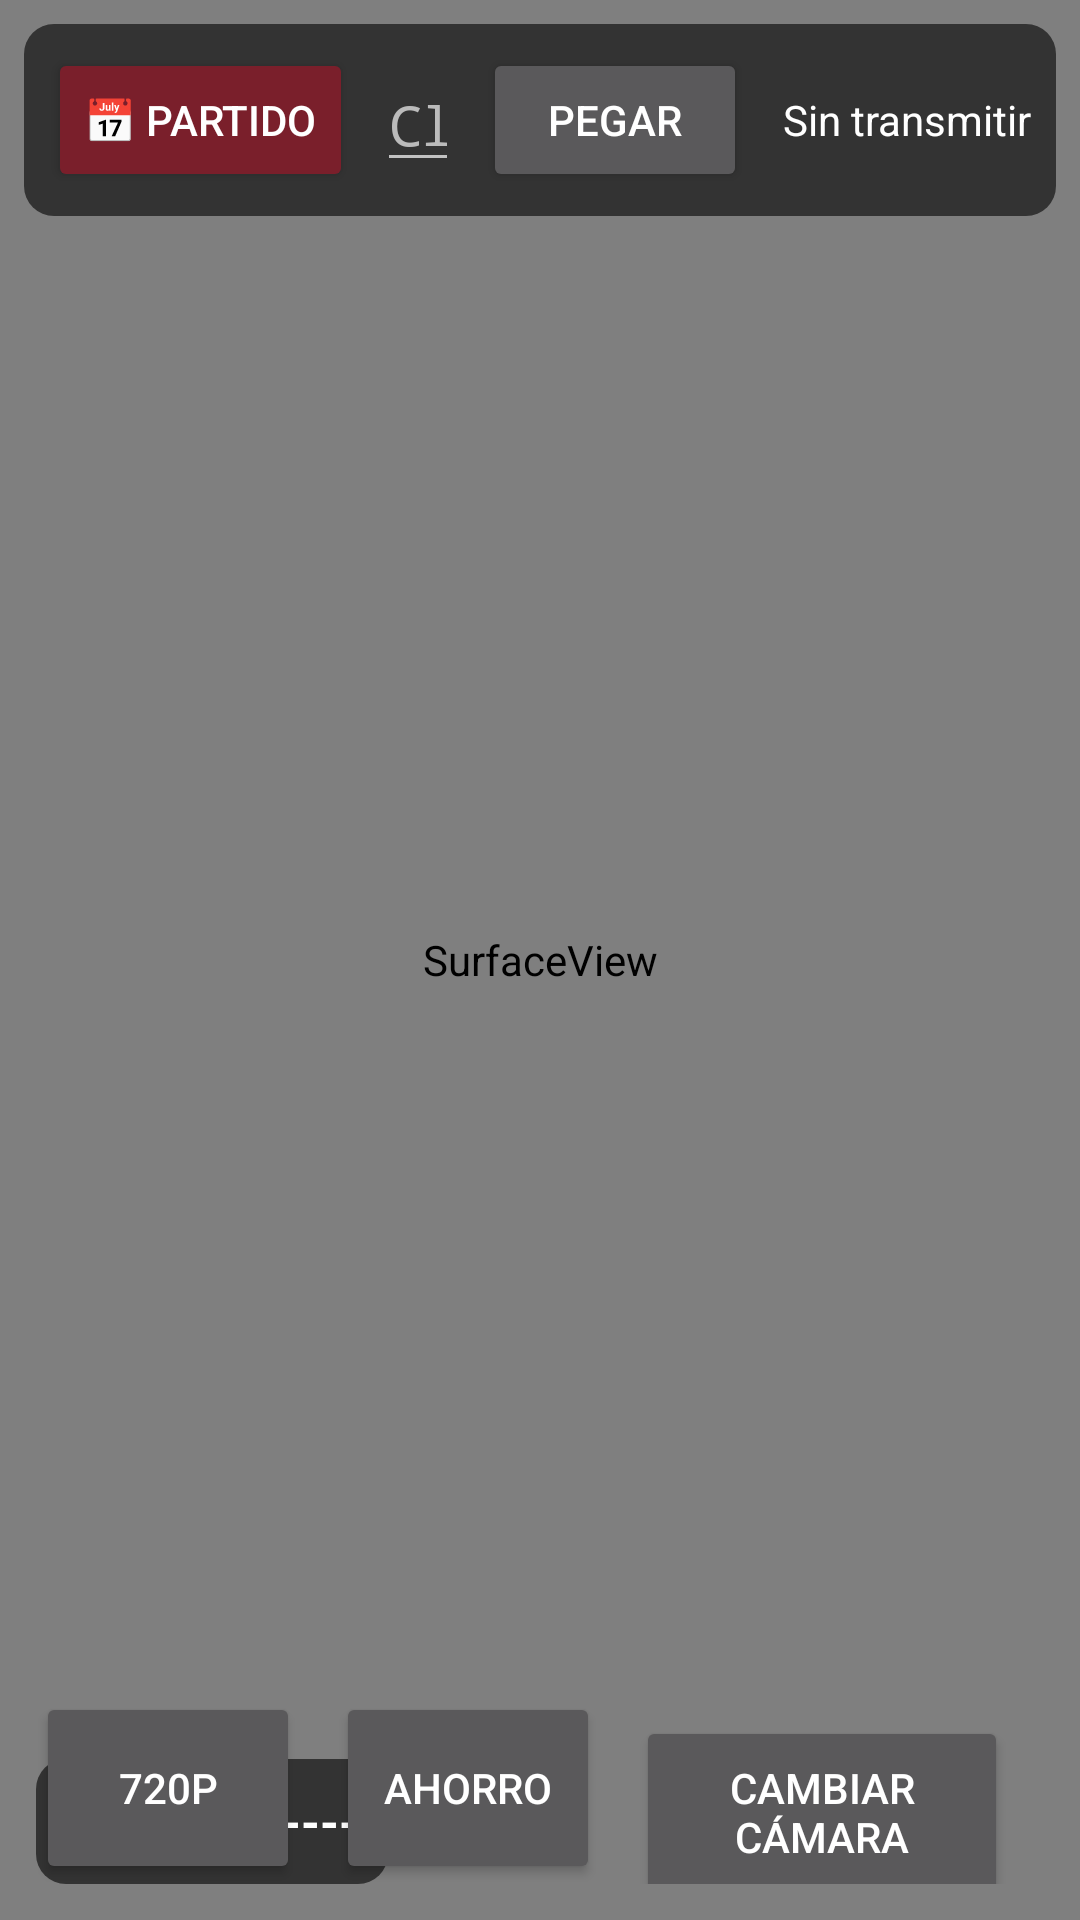

Android layout source for this screen:
<!-- AndroidManifest.xml: application theme Theme.LaPenaLive -->
<!-- res/layout/activity_main.xml -->
<?xml version="1.0" encoding="utf-8"?>
<FrameLayout xmlns:android="http://schemas.android.com/apk/res/android"
  android:id="@+id/root"
  android:layout_width="match_parent"
  android:layout_height="match_parent"
  android:keepScreenOn="true"
  android:background="@android:color/black">

  <SurfaceView
    android:id="@+id/surfaceView"
    android:layout_width="match_parent"
    android:layout_height="match_parent" />

  
  <LinearLayout
    android:layout_width="match_parent"
    android:layout_height="wrap_content"
    android:layout_gravity="top"
    android:orientation="vertical">

  <LinearLayout
    android:id="@+id/topPanel"
    android:layout_width="match_parent"
    android:layout_height="wrap_content"
    android:layout_margin="8dp"
    android:background="@drawable/panel_bg"
    android:orientation="horizontal"
    android:padding="8dp"
    android:gravity="center_vertical">

    <Button
      android:id="@+id/btnMatch"
      android:layout_width="wrap_content"
      android:layout_height="wrap_content"
      android:layout_marginEnd="8dp"
      android:backgroundTint="#7A1F2B"
      android:textColor="@android:color/white"
      android:text="📅 PARTIDO" />

    <EditText
      android:id="@+id/etKey"
      android:layout_width="0dp"
      android:layout_height="wrap_content"
      android:layout_weight="1"
      android:hint="@string/hint_key"
      android:inputType="textPassword"
      android:imeOptions="actionDone|flagNoExtractUi|flagNoFullscreen"
      android:singleLine="true"
      android:textColor="@android:color/white"
      android:textColorHint="#BBBBBB" />

    <Button
      android:id="@+id/btnPaste"
      android:layout_width="wrap_content"
      android:layout_height="wrap_content"
      android:layout_marginStart="8dp"
      android:text="PEGAR" />

    <TextView
      android:id="@+id/tvStatus"
      android:layout_width="wrap_content"
      android:layout_height="wrap_content"
      android:layout_marginStart="12dp"
      android:text="Sin transmitir"
      android:textColor="@android:color/white"
      android:textSize="14sp" />
  </LinearLayout>

  <TextView
    android:id="@+id/tvMatch"
    android:layout_width="wrap_content"
    android:layout_height="wrap_content"
    android:layout_marginStart="8dp"
    android:background="@drawable/panel_bg"
    android:paddingStart="10dp"
    android:paddingEnd="10dp"
    android:paddingTop="4dp"
    android:paddingBottom="4dp"
    android:textColor="@android:color/white"
    android:visibility="gone" />
  </LinearLayout>

  
  <TextView
    android:id="@+id/tvCode"
    android:layout_width="wrap_content"
    android:layout_height="wrap_content"
    android:layout_gravity="bottom|start"
    android:layout_margin="12dp"
    android:background="@drawable/panel_bg"
    android:padding="10dp"
    android:text="Código: ------"
    android:textColor="@android:color/white"
    android:textSize="16sp"
    android:textStyle="bold" />

  
  <LinearLayout
    android:layout_width="wrap_content"
    android:layout_height="wrap_content"
    android:layout_gravity="bottom|end"
    android:layout_margin="12dp"
    android:orientation="horizontal">

    <Button
      android:id="@+id/btnQuality"
      android:layout_width="wrap_content"
      android:layout_height="64dp"
      android:layout_marginEnd="12dp"
      android:text="720p" />

    <Button
      android:id="@+id/btnSaver"
      android:layout_width="wrap_content"
      android:layout_height="64dp"
      android:layout_marginEnd="12dp"
      android:text="AHORRO" />

    <Button
      android:id="@+id/btnSwitch"
      android:layout_width="wrap_content"
      android:layout_height="64dp"
      android:layout_marginEnd="12dp"
      android:text="@string/switch_camera" />

    <Button
      android:id="@+id/btnStartStop"
      android:layout_width="wrap_content"
      android:layout_height="64dp"
      android:minWidth="160dp"
      android:backgroundTint="#C62828"
      android:textColor="@android:color/white"
      android:textStyle="bold"
      android:textSize="18sp"
      android:text="@string/start" />
  </LinearLayout>

  
  <TextView
    android:id="@+id/saverCover"
    android:layout_width="match_parent"
    android:layout_height="match_parent"
    android:background="#FF000000"
    android:gravity="center"
    android:text="Modo ahorro · la transmisión sigue\nTocá la pantalla para volver"
    android:textColor="#555555"
    android:textSize="16sp"
    android:visibility="gone" />
</FrameLayout>
<!-- resources referenced by this layout -->
<resources>
  <!-- drawable panel_bg (drawable) -->
  <?xml version="1.0" encoding="utf-8"?>
  <shape xmlns:android="http://schemas.android.com/apk/res/android">
    <solid android:color="#99000000" />
    <corners android:radius="10dp" />
  </shape>
  <string name="hint_key">Clave de transmisión de YouTube</string>
  <string name="start">EN VIVO ▶</string>
  <string name="switch_camera">Cambiar cámara</string>
  <style name="Theme.LaPenaLive" parent="Theme.AppCompat.NoActionBar">
      <item name="android:windowFullscreen">true</item>
      <item name="android:windowBackground">@android:color/black</item>
      <item name="colorPrimary">#7A1F2B</item>
      <item name="colorAccent">#C62828</item>
    </style>
</resources>
